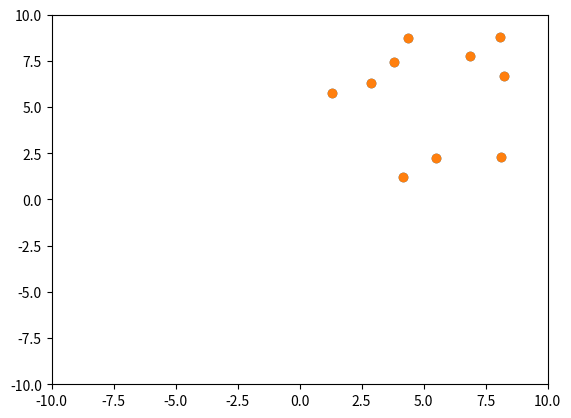

Generate this figure with matplotlib:
# CS155 Final Project
# Authors: Bella Jariel, Kate Riggs, Luke Summers

import matplotlib.pyplot as plt
import matplotlib.animation as animation
import numpy as np

class AnimatedScatter(object):
    def __init__(self, numpoints=10, disp=10):
        self.numpoints = numpoints
        self.disp = disp
        self.s = 0.016
        self.data = {
            'pos' : np.random.uniform(1.0, self.disp - 1.0, (self.numpoints, 2)),
            'vel' : np.zeros((self.numpoints, 2)),
            'acc' : np.zeros((self.numpoints, 2)),
            'mass' : np.ones(self.numpoints)
        }
        for i in range(self.numpoints):
            self.data['vel'][i] = self.get_vel(self.data['pos'][i, 0], self.data['pos'][i, 1])
        self.fig, self.ax = plt.subplots()
        self.ani = animation.FuncAnimation(self.fig, self.update, interval=5, 
                                          init_func=self.setup_plot, blit=True)

    def vec_field(self, position, time):
        to_center = np.array([self.disp/2, self.disp/2]) - position
        ## Update vector field, as of now just points out from center
        direction = [to_center[0], to_center[1]]
        return direction / np.linalg.norm(direction)

    def setup_plot(self):
        self.scat = self.ax.scatter(self.data['pos'][:, 0], self.data['pos'][:, 1])
        self.ax.axis([-10, 10, -10, 10])
        return self.scat,

    def get_vel(self, x, y):
        val = np.sin(2 * x * y)
        return [val, val]

    def step(self, frame_number):
        for n in range(self.numpoints):
            self.data['vel'][n] = self.vec_field(self.data['pos'][n], self.s * frame_number / self.data['mass'][n])
            self.data['pos'][n] += self.data['vel'][n] * self.s
            self.data['vel'][n] += self.data['acc'][n] * self.s
        return self.data['pos']

    def update(self, i):
        xy = self.step(i)
        self.scat.set_offsets(xy)
        return self.scat,


if __name__ == '__main__':
    a = AnimatedScatter()
    plt.show()